The GitHub repository kibakibaki/5307A2Testing contains a labelled image folder "split_set" with 24 categories: apple, avocado, banana, blackberry, blueberry, capsicum, carrot, cherry tomato, cucumber, dragon fruit, grape, kiwi fruit, lemon, lime, mango, orange, papaya, passion fruit, peach, pear, pineapple, raspberry, strawberry, watermelon. Examples follow, each with its label.

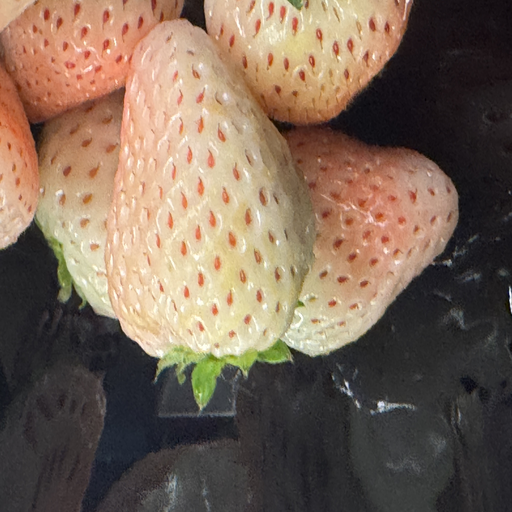
Label: strawberry

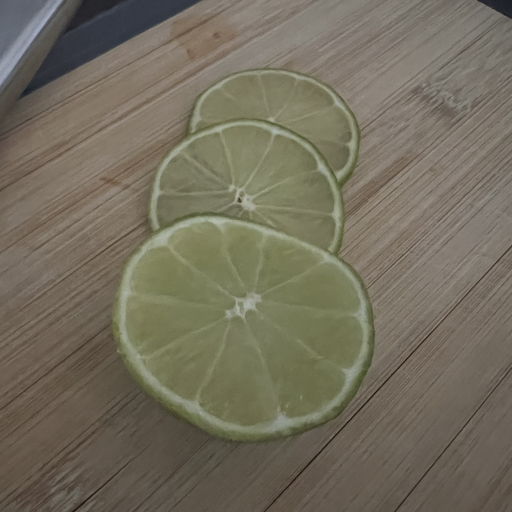
Label: lime

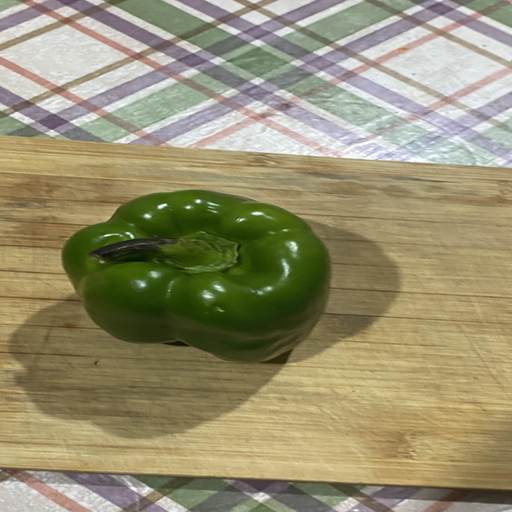
Label: capsicum

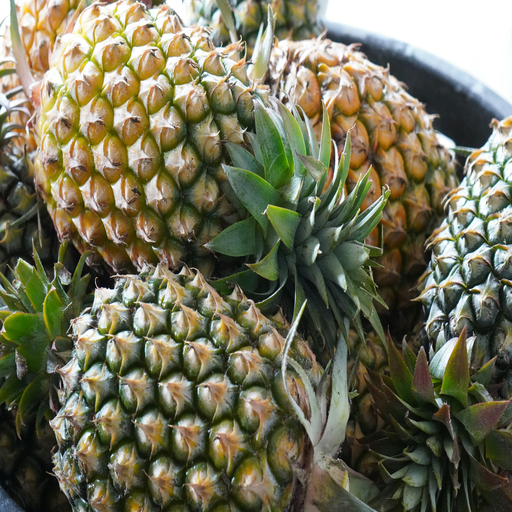
Label: pineapple

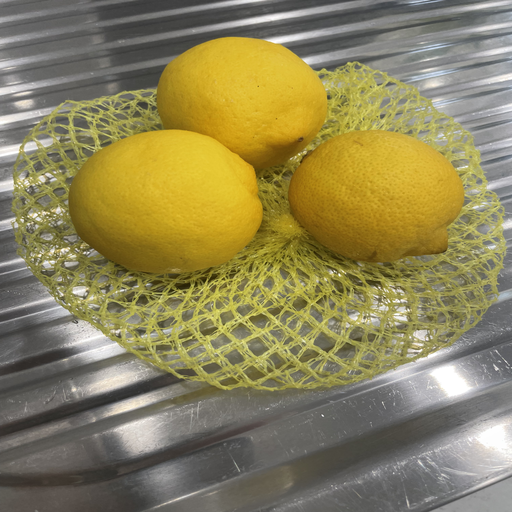
Label: lemon

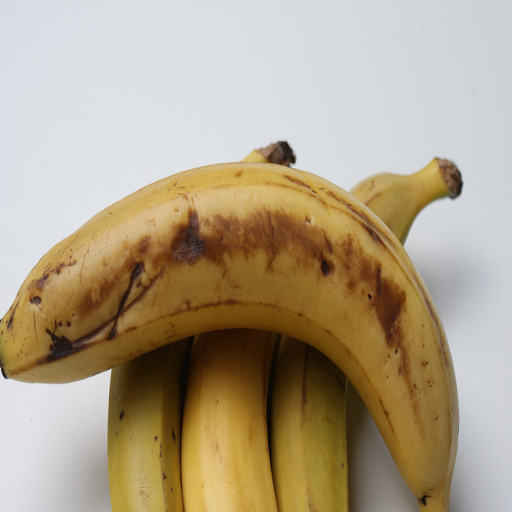
Label: banana
